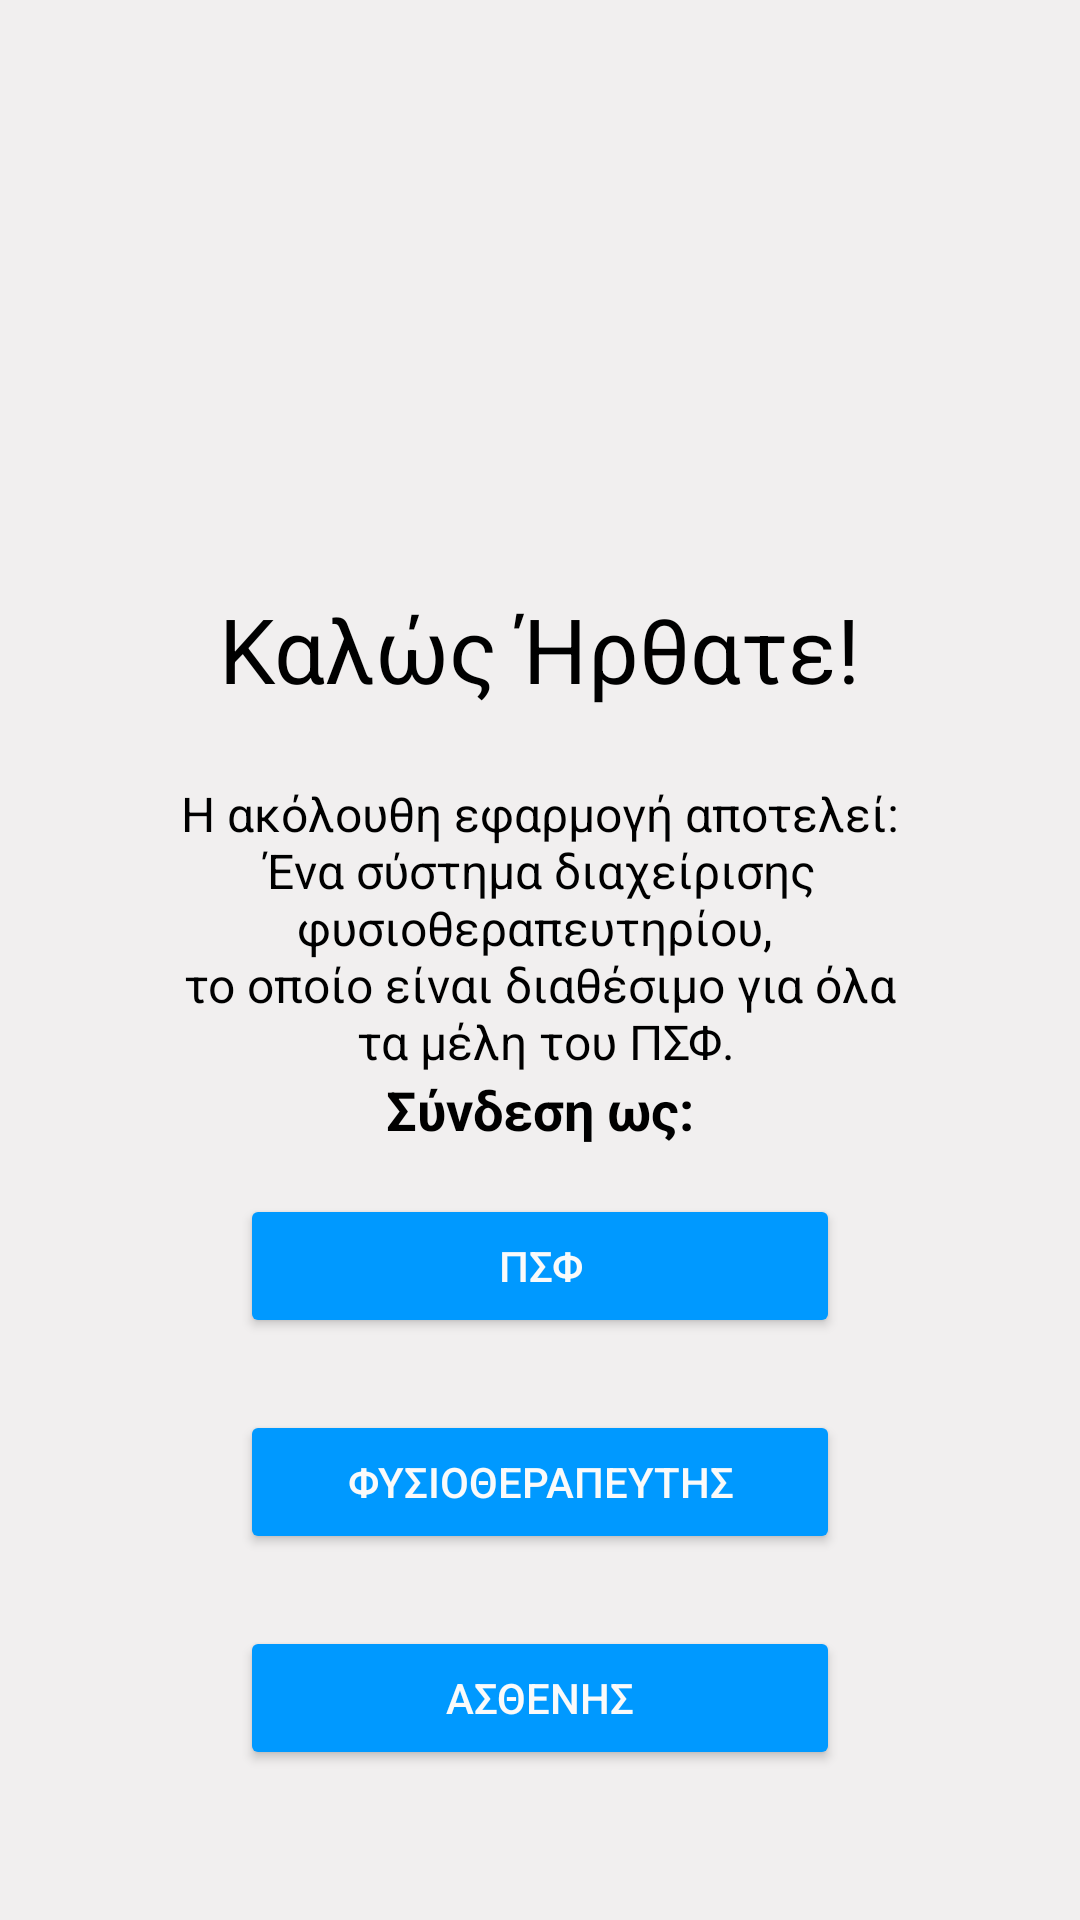

Here is an Android app screen rendered from its layout file. Give the layout XML and the strings, colors and styles it references.
<!-- AndroidManifest.xml: application theme Theme.PhysiotherapyCenterApplication -->
<!-- res/layout/activity_main.xml -->
<?xml version="1.0" encoding="utf-8"?>
<androidx.constraintlayout.widget.ConstraintLayout xmlns:android="http://schemas.android.com/apk/res/android"
    xmlns:app="http://schemas.android.com/apk/res-auto"
    xmlns:tools="http://schemas.android.com/tools"
    android:layout_width="match_parent"
    android:layout_height="match_parent"
    android:background="@color/backgroundColor"
    tools:context=".MainActivity">

    <TextView
        android:id="@+id/textView3"
        android:layout_width="wrap_content"
        android:layout_height="wrap_content"
        android:layout_marginTop="32dp"
        android:text="@string/Hello"
        android:textColor="@color/black"
        android:textSize="30sp"
        app:layout_constraintEnd_toEndOf="parent"
        app:layout_constraintStart_toStartOf="parent"
        app:layout_constraintTop_toBottomOf="@+id/imageView56" />

    <ImageView
        android:id="@+id/imageView56"
        android:layout_width="100dp"
        android:layout_height="100dp"
        android:layout_marginTop="64dp"
        android:contentDescription="@string/Hello"
        android:src="@drawable/appicon1"
        android:visibility="visible"
        app:layout_constraintEnd_toEndOf="parent"
        app:layout_constraintStart_toStartOf="parent"
        app:layout_constraintTop_toTopOf="parent" />

    <TextView
        android:id="@+id/AddressTextView"
        android:layout_width="wrap_content"
        android:layout_height="wrap_content"
        android:layout_marginTop="24dp"
        android:text="@string/descriptionMessage"
        android:textAlignment="center"
        android:textColor="@color/black"
        android:textSize="16sp"
        app:layout_constraintEnd_toEndOf="parent"
        app:layout_constraintStart_toStartOf="parent"
        app:layout_constraintTop_toBottomOf="@+id/textView3" />

    <TextView
        android:id="@+id/textView5"
        android:layout_width="wrap_content"
        android:layout_height="wrap_content"
        android:layout_marginBottom="16dp"
        android:text="Σύνδεση ως:"
        android:textColor="@color/black"
        android:textIsSelectable="false"
        android:textSize="18sp"
        android:textStyle="bold"
        app:layout_constraintBottom_toTopOf="@+id/PSFLogButton"
        app:layout_constraintEnd_toEndOf="parent"
        app:layout_constraintStart_toStartOf="parent" />

    <Button
        android:id="@+id/PSFLogButton"
        android:layout_width="200dp"
        android:layout_height="wrap_content"
        android:layout_marginBottom="24dp"
        android:backgroundTint="@color/buttonColor"
        android:onClick="moveToLoginPage"
        android:text="@string/LoginPSFButtonName"
        android:textColor="@color/buttonTextColor"
        app:layout_constraintBottom_toTopOf="@+id/PhisLogButton"
        app:layout_constraintEnd_toEndOf="parent"
        app:layout_constraintStart_toStartOf="parent" />

    <Button
        android:id="@+id/PhisLogButton"
        android:layout_width="200dp"
        android:layout_height="wrap_content"
        android:layout_marginBottom="24dp"
        android:backgroundTint="@color/buttonColor"
        android:onClick="moveToLoginPage"
        android:text="@string/LoginPhysiotherapistButtonName"
        android:textColor="@color/buttonTextColor"
        app:layout_constraintBottom_toTopOf="@+id/UserLogButton"
        app:layout_constraintEnd_toEndOf="parent"
        app:layout_constraintStart_toStartOf="parent" />

    <Button
        android:id="@+id/UserLogButton"
        android:layout_width="200dp"
        android:layout_height="wrap_content"
        android:layout_marginBottom="50dp"
        android:backgroundTint="@color/buttonColor"
        android:onClick="moveToLoginPage"
        android:text="@string/LoginPatientButtonName"
        android:textColor="@color/buttonTextColor"
        app:layout_constraintBottom_toBottomOf="parent"
        app:layout_constraintEnd_toEndOf="parent"
        app:layout_constraintStart_toStartOf="parent" />

</androidx.constraintlayout.widget.ConstraintLayout>
<!-- resources referenced by this layout -->
<resources>
  <color name="backgroundColor">#F1EFEF</color>
  <color name="black">#FF000000</color>
  <color name="buttonColor">#0099ff</color>
  <color name="buttonTextColor">#fafafa</color>
  <string name="Hello">Καλώς Ήρθατε!</string>
  <string name="LoginPSFButtonName">ΠΣΦ</string>
  <string name="LoginPatientButtonName">ΑΣΘΕΝΗΣ</string>
  <string name="LoginPhysiotherapistButtonName">ΦΥΣΙΟΘΕΡΑΠΕΥΤΗΣ</string>
  <string name="descriptionMessage">Η ακόλουθη εφαρμογή αποτελεί:\nΈνα σύστημα διαχείρισης\nφυσιοθεραπευτηρίου, \nτο οποίο είναι διαθέσιμο για όλα\n τα μέλη του ΠΣΦ.</string>
  <style name="Theme.PhysiotherapyCenterApplication" parent="Theme.MaterialComponents.DayNight.DarkActionBar">
          
          <item name="colorPrimary">@color/purple_500</item>
          <item name="colorPrimaryVariant">@color/purple_700</item>
          <item name="colorOnPrimary">@color/white</item>
          
          <item name="colorSecondary">@color/teal_200</item>
          <item name="colorSecondaryVariant">@color/teal_700</item>
          <item name="colorOnSecondary">@color/black</item>
          
          <item name="android:statusBarColor">?attr/colorPrimaryVariant</item>
          
      </style>
  <color name="purple_500">#FF6200EE</color>
  <color name="purple_700">#FF3700B3</color>
  <color name="white">#FFFFFFFF</color>
  <color name="teal_200">#FF03DAC5</color>
  <color name="teal_700">#FF018786</color>
</resources>
